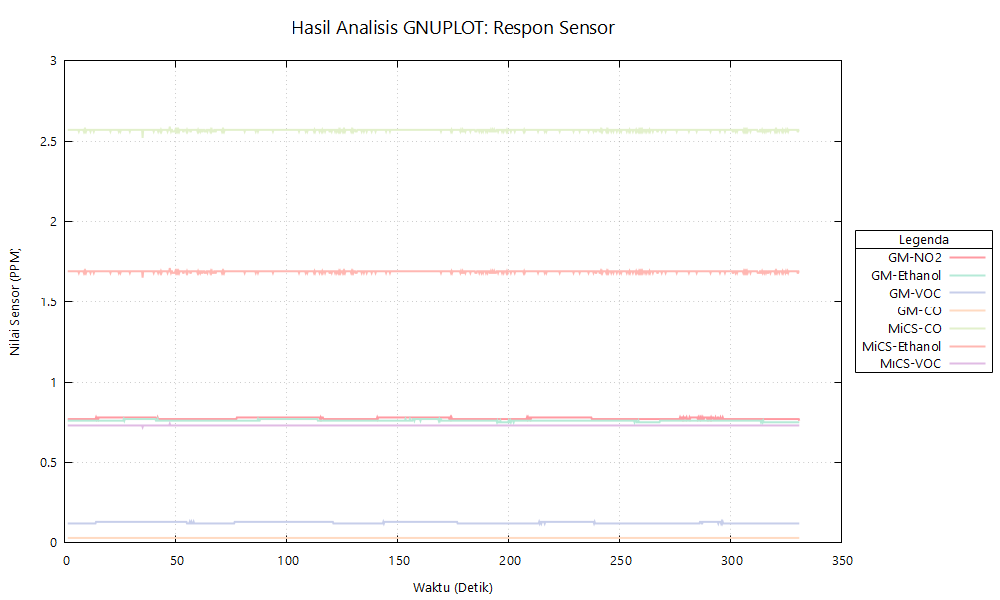

Data behind this chart, as committed beside it:
Electronic Nose Data Export
Sample Name, Final-percobaan2-sedapmalam
Sample Type, Bunga Sedap Malam
Export Date, 2025-12-11T06:21:05.062372
Mode, Auto FSM
Number of Points, 1325
Time (s), GM-NO2 (Nitrogen Dioxide), GM-C2H5OH (Ethanol), GM-VOC (Volatile Org), GM-CO (Carbon Monoxide), MiCS-CO (Approximation), MiCS-Ethanol (Approximation), MiCS-VOC (Approximation)
0.000, 0.77, 0.76, 0.12, 0.03, 2.57, 1.69, 0.73
0.250, 0.77, 0.76, 0.12, 0.03, 2.57, 1.69, 0.73
0.500, 0.77, 0.76, 0.12, 0.03, 2.57, 1.69, 0.73
0.750, 0.77, 0.76, 0.12, 0.03, 2.57, 1.69, 0.73
1.000, 0.77, 0.76, 0.12, 0.03, 2.57, 1.69, 0.73
1.250, 0.77, 0.76, 0.12, 0.03, 2.57, 1.69, 0.73
1.500, 0.77, 0.76, 0.12, 0.03, 2.57, 1.69, 0.73
1.750, 0.77, 0.76, 0.12, 0.03, 2.57, 1.69, 0.73
2.000, 0.77, 0.76, 0.12, 0.03, 2.57, 1.69, 0.73
2.250, 0.77, 0.76, 0.12, 0.03, 2.57, 1.69, 0.73
2.500, 0.77, 0.76, 0.12, 0.03, 2.57, 1.69, 0.73
2.750, 0.77, 0.76, 0.12, 0.03, 2.57, 1.69, 0.73
3.000, 0.77, 0.76, 0.12, 0.03, 2.57, 1.69, 0.73
3.250, 0.77, 0.76, 0.12, 0.03, 2.57, 1.69, 0.73
3.500, 0.77, 0.76, 0.12, 0.03, 2.57, 1.69, 0.73
3.750, 0.77, 0.76, 0.12, 0.03, 2.57, 1.69, 0.73
4.000, 0.77, 0.76, 0.12, 0.03, 2.57, 1.69, 0.73
4.250, 0.77, 0.76, 0.12, 0.03, 2.57, 1.69, 0.73
4.500, 0.77, 0.76, 0.12, 0.03, 2.57, 1.69, 0.73
4.750, 0.77, 0.76, 0.12, 0.03, 2.57, 1.69, 0.73
5.000, 0.77, 0.76, 0.12, 0.03, 2.57, 1.69, 0.73
5.250, 0.77, 0.76, 0.12, 0.03, 2.57, 1.69, 0.73
5.500, 0.77, 0.76, 0.12, 0.03, 2.57, 1.69, 0.73
5.750, 0.77, 0.76, 0.12, 0.03, 2.57, 1.69, 0.73
6.000, 0.77, 0.76, 0.12, 0.03, 2.57, 1.69, 0.73
6.250, 0.77, 0.76, 0.12, 0.03, 2.56, 1.68, 0.73
6.500, 0.77, 0.76, 0.12, 0.03, 2.57, 1.69, 0.73
6.750, 0.77, 0.76, 0.12, 0.03, 2.57, 1.69, 0.73
7.000, 0.77, 0.76, 0.12, 0.03, 2.57, 1.69, 0.73
7.250, 0.77, 0.76, 0.12, 0.03, 2.57, 1.69, 0.73
7.500, 0.77, 0.76, 0.12, 0.03, 2.57, 1.69, 0.73
7.750, 0.77, 0.76, 0.12, 0.03, 2.57, 1.69, 0.73
8.000, 0.77, 0.76, 0.12, 0.03, 2.57, 1.69, 0.73
8.250, 0.77, 0.76, 0.12, 0.03, 2.57, 1.69, 0.73
8.500, 0.77, 0.76, 0.12, 0.03, 2.56, 1.68, 0.73
8.750, 0.77, 0.76, 0.12, 0.03, 2.57, 1.69, 0.73
9.000, 0.77, 0.76, 0.12, 0.03, 2.56, 1.68, 0.73
9.250, 0.77, 0.76, 0.12, 0.03, 2.57, 1.69, 0.73
9.500, 0.77, 0.76, 0.12, 0.03, 2.56, 1.68, 0.73
9.750, 0.77, 0.76, 0.12, 0.03, 2.57, 1.69, 0.73
10, 0.77, 0.76, 0.12, 0.03, 2.57, 1.69, 0.73
10.25, 0.77, 0.76, 0.12, 0.03, 2.57, 1.69, 0.73
10.5, 0.77, 0.76, 0.12, 0.03, 2.57, 1.69, 0.73
10.75, 0.77, 0.76, 0.12, 0.03, 2.57, 1.69, 0.73
11, 0.77, 0.76, 0.12, 0.03, 2.57, 1.69, 0.73
11.25, 0.77, 0.76, 0.12, 0.03, 2.57, 1.69, 0.73
11.5, 0.77, 0.76, 0.12, 0.03, 2.56, 1.68, 0.73
11.75, 0.77, 0.76, 0.12, 0.03, 2.57, 1.69, 0.73
12, 0.77, 0.76, 0.12, 0.03, 2.57, 1.69, 0.73
12.25, 0.77, 0.76, 0.12, 0.03, 2.57, 1.69, 0.73
12.5, 0.77, 0.76, 0.12, 0.03, 2.57, 1.69, 0.73
12.75, 0.77, 0.76, 0.12, 0.03, 2.57, 1.69, 0.73
13, 0.77, 0.76, 0.12, 0.03, 2.56, 1.68, 0.73
13.25, 0.77, 0.76, 0.12, 0.03, 2.57, 1.69, 0.73
... 1,271 more rows
